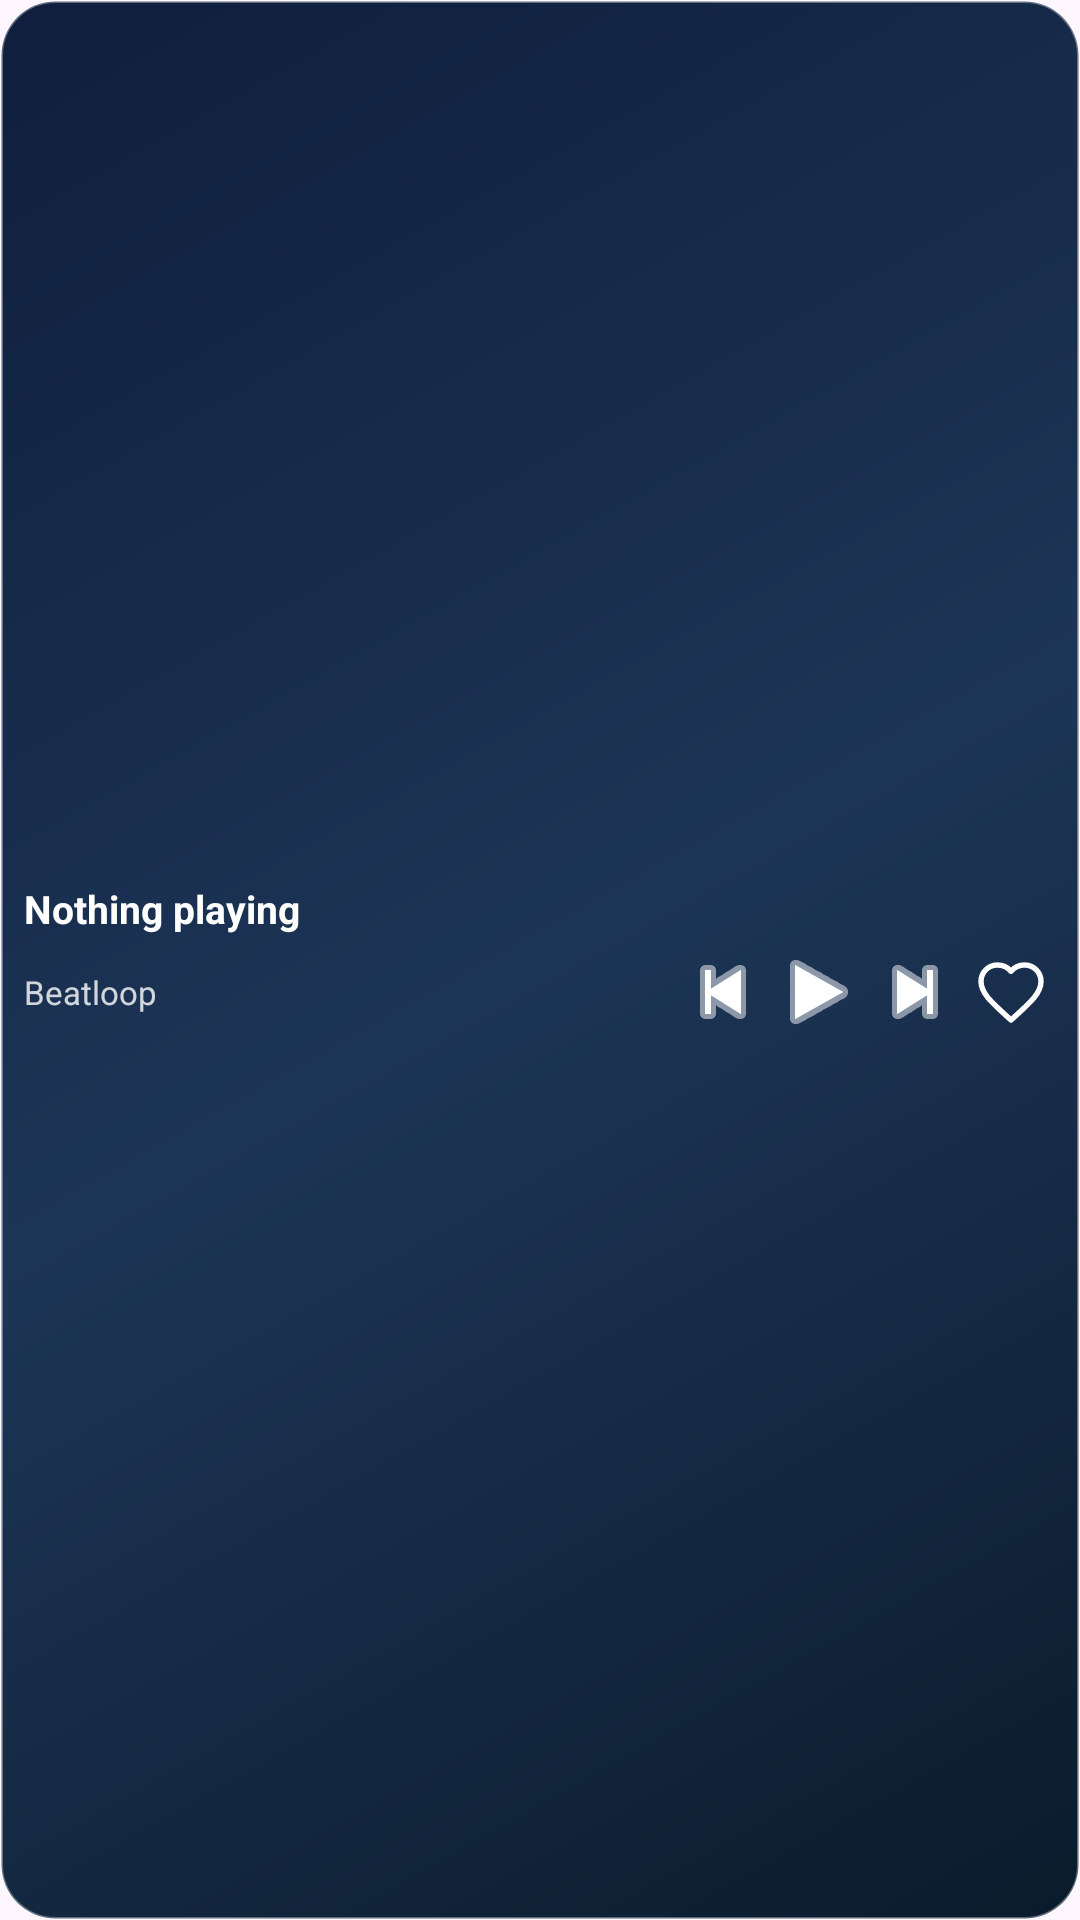

Reconstruct the res/layout file that produces this screen, plus the resources it refers to.
<!-- AndroidManifest.xml: application theme Theme.Beatloop -->
<!-- res/layout/widget_playback_controls_compact.xml -->
<?xml version="1.0" encoding="utf-8"?>
<LinearLayout xmlns:android="http://schemas.android.com/apk/res/android"
    xmlns:app="http://schemas.android.com/apk/res-auto"
    android:id="@+id/widgetRoot"
    android:layout_width="match_parent"
    android:layout_height="match_parent"
    android:background="@drawable/widget_card_background"
    android:gravity="center_vertical"
    android:orientation="vertical"
    android:padding="8dp">

    <TextView
        android:id="@+id/widgetSongTitle"
        android:layout_width="match_parent"
        android:layout_height="wrap_content"
        android:ellipsize="end"
        android:maxLines="1"
        android:text="Nothing playing"
        android:textColor="@android:color/white"
        android:textSize="13sp"
        android:textStyle="bold" />

    <LinearLayout
        android:layout_width="match_parent"
        android:layout_height="wrap_content"
        android:layout_marginTop="4dp"
        android:gravity="center_vertical"
        android:orientation="horizontal">

        <TextView
            android:id="@+id/widgetSongArtist"
            android:layout_width="0dp"
            android:layout_height="wrap_content"
            android:layout_weight="1"
            android:ellipsize="end"
            android:maxLines="1"
            android:text="Beatloop"
            android:textColor="#CCFFFFFF"
            android:textSize="11sp" />

        <ImageButton
            android:id="@+id/widgetPrev"
            android:layout_width="30dp"
            android:layout_height="30dp"
            android:background="@android:color/transparent"
            android:contentDescription="Previous"
            android:src="@android:drawable/ic_media_previous"
            app:tint="@android:color/white" />

        <ImageButton
            android:id="@+id/widgetPlayPause"
            android:layout_width="30dp"
            android:layout_height="30dp"
            android:layout_marginStart="2dp"
            android:background="@android:color/transparent"
            android:contentDescription="Play pause"
            android:src="@android:drawable/ic_media_play"
            app:tint="@android:color/white" />

        <ImageButton
            android:id="@+id/widgetNext"
            android:layout_width="30dp"
            android:layout_height="30dp"
            android:layout_marginStart="2dp"
            android:background="@android:color/transparent"
            android:contentDescription="Next"
            android:src="@android:drawable/ic_media_next"
            app:tint="@android:color/white" />

        <ImageButton
            android:id="@+id/widgetLike"
            android:layout_width="30dp"
            android:layout_height="30dp"
            android:layout_marginStart="2dp"
            android:background="@android:color/transparent"
            android:contentDescription="Like"
            android:src="@drawable/ic_heart_outline"
            app:tint="@android:color/white" />
    </LinearLayout>
</LinearLayout>
<!-- resources referenced by this layout -->
<resources>
  <!-- drawable ic_heart_outline (drawable) -->
  <vector xmlns:android="http://schemas.android.com/apk/res/android"
      android:width="24dp"
      android:height="24dp"
      android:viewportWidth="24"
      android:viewportHeight="24">
      <path
          android:fillColor="#00000000"
          android:pathData="M12,21.35l-1.45,-1.32C5.4,15.36 2,12.28 2,8.5C2,5.42 4.42,3 7.5,3C9.24,3 10.91,3.81 12,5.09C13.09,3.81 14.76,3 16.5,3C19.58,3 22,5.42 22,8.5C22,12.28 18.6,15.36 13.45,20.04L12,21.35z"
          android:strokeColor="#FFFFFFFF"
          android:strokeLineJoin="round"
          android:strokeWidth="1.8" />
  </vector>
  <!-- drawable widget_card_background (drawable) -->
  <?xml version="1.0" encoding="utf-8"?>
  <shape xmlns:android="http://schemas.android.com/apk/res/android" android:shape="rectangle">
      <corners android:radius="18dp" />
      <gradient
          android:angle="315"
          android:startColor="#FF0F1E3C"
          android:centerColor="#FF1D3557"
          android:endColor="#FF0A1B2B" />
      <stroke
          android:width="1dp"
          android:color="#55FFFFFF" />
  </shape>
  <style name="Theme.Beatloop" parent="Theme.Material3.DayNight.NoActionBar">
          <item name="colorPrimary">@color/primary</item>
          <item name="colorPrimaryVariant">@color/primary_variant</item>
          <item name="colorOnPrimary">@color/on_primary</item>
          <item name="colorSecondary">@color/secondary</item>
          <item name="colorSecondaryVariant">@color/secondary_variant</item>
          <item name="colorOnSecondary">@color/on_secondary</item>
          <item name="android:colorBackground">@color/background</item>
          <item name="colorSurface">@color/surface</item>
          <item name="colorOnSurface">@color/on_surface</item>
          <item name="colorError">@color/error</item>
          <item name="colorOnError">@color/on_error</item>
          <item name="android:statusBarColor">@color/transparent</item>
          <item name="android:navigationBarColor">@color/transparent</item>
          <item name="android:windowLightStatusBar">false</item>
          <item name="android:windowDrawsSystemBarBackgrounds">true</item>
          <item name="android:windowTranslucentStatus">false</item>
          <item name="android:windowTranslucentNavigation">false</item>
      </style>
  <color name="primary">#1DB954</color>
  <color name="primary_variant">#1ED760</color>
  <color name="on_primary">#000000</color>
  <color name="secondary">#535353</color>
  <color name="secondary_variant">#404040</color>
  <color name="on_secondary">#FFFFFF</color>
  <color name="background">#121212</color>
  <color name="surface">#1E1E1E</color>
  <color name="on_surface">#FFFFFF</color>
  <color name="error">#CF6679</color>
  <color name="on_error">#000000</color>
  <color name="transparent">#00000000</color>
</resources>
